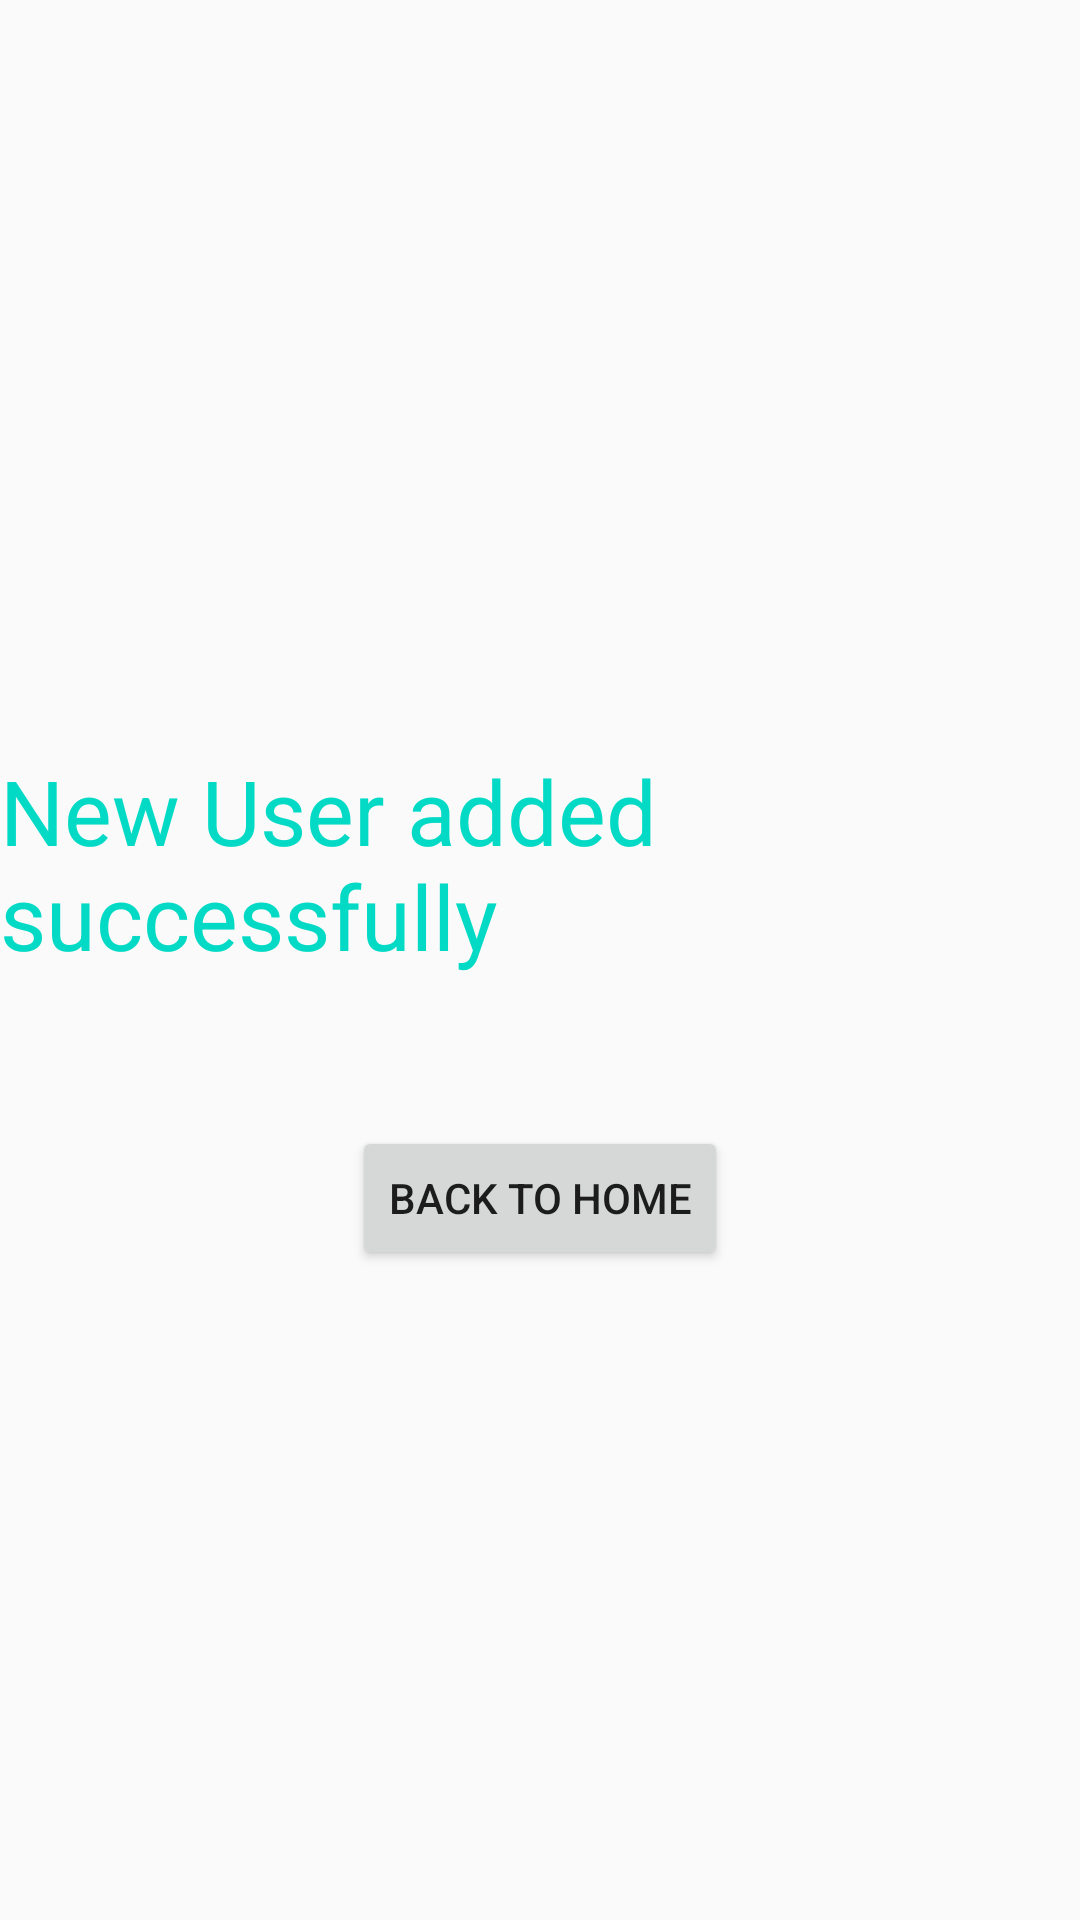

Layout XML and referenced resources for this Android screen:
<!-- AndroidManifest.xml: application theme Theme.SmartCargo -->
<!-- res/layout/activity_ack.xml -->
<?xml version="1.0" encoding="utf-8"?>
<androidx.constraintlayout.widget.ConstraintLayout xmlns:android="http://schemas.android.com/apk/res/android"
    xmlns:app="http://schemas.android.com/apk/res-auto"
    xmlns:tools="http://schemas.android.com/tools"
    android:layout_width="match_parent"
    android:layout_height="match_parent">

    <TextView
        android:id="@+id/textView2"
        android:layout_width="wrap_content"
        android:layout_height="wrap_content"
        android:layout_marginTop="250dp"
        android:text="New User added successfully"
        android:textColor="@color/teal_200"
        android:textSize="30sp"
        app:layout_constraintEnd_toEndOf="parent"
        app:layout_constraintStart_toStartOf="parent"
        app:layout_constraintTop_toTopOf="parent" />

    <Button
        android:id="@+id/button2"
        android:layout_width="wrap_content"
        android:layout_height="wrap_content"
        android:layout_marginTop="50dp"
        android:text="Back to Home"
        android:onClick="backToHome"
        app:layout_constraintEnd_toEndOf="parent"
        app:layout_constraintStart_toStartOf="parent"
        app:layout_constraintTop_toBottomOf="@+id/textView2" />
</androidx.constraintlayout.widget.ConstraintLayout>
<!-- resources referenced by this layout -->
<resources>
  <color name="teal_200">#FF03DAC5</color>
  <style name="Theme.SmartCargo" parent="Theme.AppCompat.DayNight.DarkActionBar">
          
          <item name="colorPrimary">@color/purple_500</item>
          <item name="colorPrimaryVariant">@color/purple_700</item>
          <item name="colorOnPrimary">@color/white</item>
          
          <item name="colorSecondary">@color/teal_200</item>
          <item name="colorSecondaryVariant">@color/teal_700</item>
          <item name="colorOnSecondary">@color/black</item>
          
          <item name="android:statusBarColor" tools:targetApi="l">?attr/colorPrimaryVariant</item>
          
      </style>
  <color name="purple_500">#464647 </color>
  <color name="purple_700">#29292A</color>
  <color name="white">#FFFFFFFF</color>
  <color name="teal_700">#FF018786</color>
  <color name="black">#FF000000</color>
</resources>
